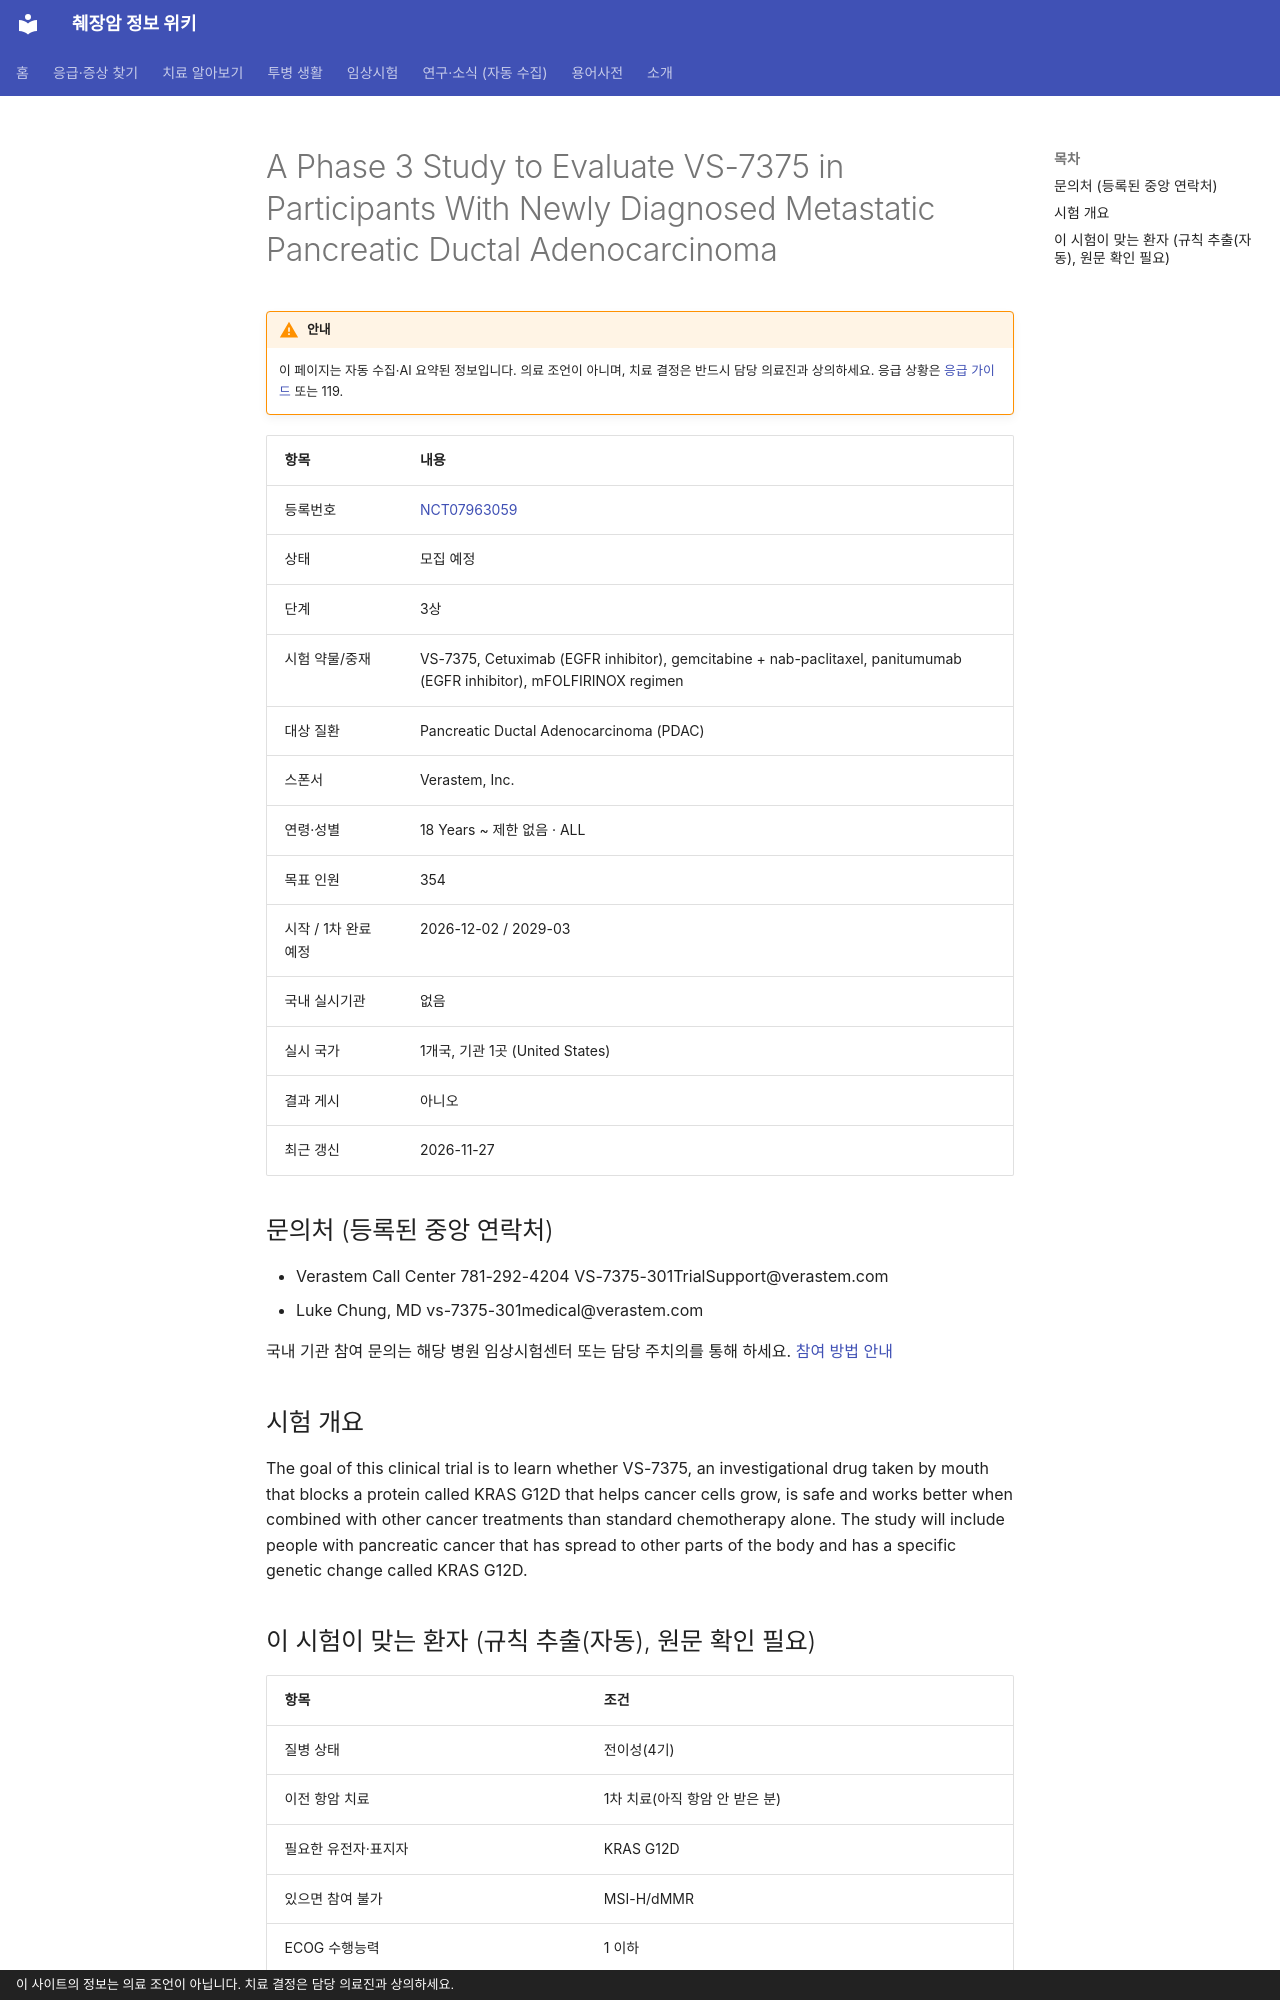

repository: hizorro88-rgb/papersearcher · page: _generated/trials/NCT07963059/index.html · generator: mkdocs · copyright: 이 사이트의 정보는 의료 조언이 아닙니다. 치료 결정은 담당 의료진과 상의하세요.

---
title: "NCT07963059 A Phase 3 Study to Evaluate VS-7375 in Participants With Ne…"
description: "3상 · 모집 예정"
comments: true
search:
  boost: 0.4
---

# A Phase 3 Study to Evaluate VS-7375 in Participants With Newly Diagnosed Metastatic Pancreatic Ductal Adenocarcinoma

!!! warning "안내"
    이 페이지는 자동 수집·AI 요약된 정보입니다. 의료 조언이 아니며, 치료 결정은 반드시 담당 의료진과 상의하세요. 응급 상황은 [응급 가이드](../../guides/emergency/index.md) 또는 119.

| 항목 | 내용 |
|---|---|
| 등록번호 | [NCT07963059](https://clinicaltrials.gov/study/NCT07963059) |
| 상태 | 모집 예정 |
| 단계 | 3상 |
| 시험 약물/중재 | VS-7375, Cetuximab (EGFR inhibitor), gemcitabine + nab-paclitaxel, panitumumab (EGFR inhibitor), mFOLFIRINOX regimen |
| 대상 질환 | Pancreatic Ductal Adenocarcinoma (PDAC) |
| 스폰서 | Verastem, Inc. |
| 연령·성별 | 18 Years ~ 제한 없음 · ALL |
| 목표 인원 | 354 |
| 시작 / 1차 완료 예정 | 2026-12-02 / 2029-03 |
| 국내 실시기관 | 없음 |
| 실시 국가 | 1개국, 기관 1곳 (United States) |
| 결과 게시 | 아니오 |
| 최근 갱신 | 2026-11-27 |

## 문의처 (등록된 중앙 연락처)

- Verastem Call Center 781-292-4204 VS-7375-301TrialSupport@verastem.com
- Luke Chung, MD vs-7375-301medical@verastem.com

국내 기관 참여 문의는 해당 병원 임상시험센터 또는 담당 주치의를 통해 하세요. [참여 방법 안내](../../guides/trials/how-to-apply.md)

## 시험 개요

The goal of this clinical trial is to learn whether VS-7375, an investigational drug taken by mouth that blocks a protein called KRAS G12D that helps cancer cells grow, is safe and works better when combined with other cancer treatments than standard chemotherapy alone. The study will include people with pancreatic cancer that has spread to other parts of the body and has a specific genetic change called KRAS G12D.
